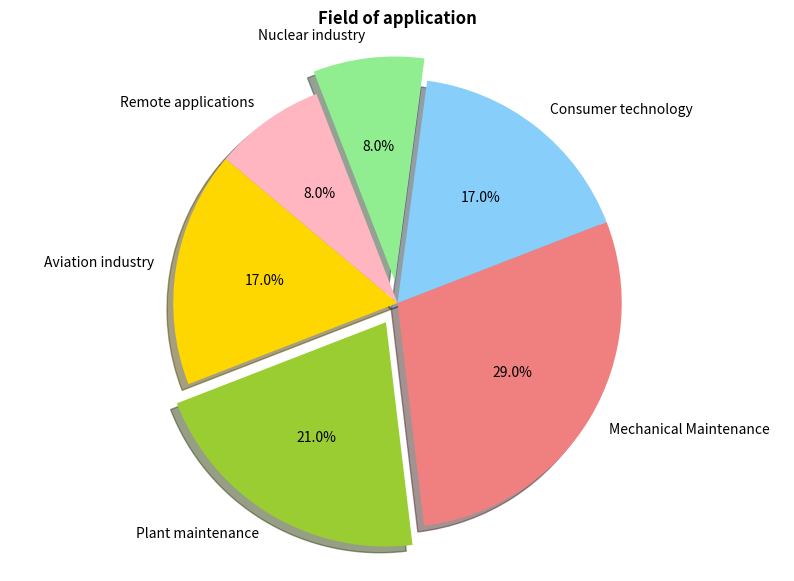
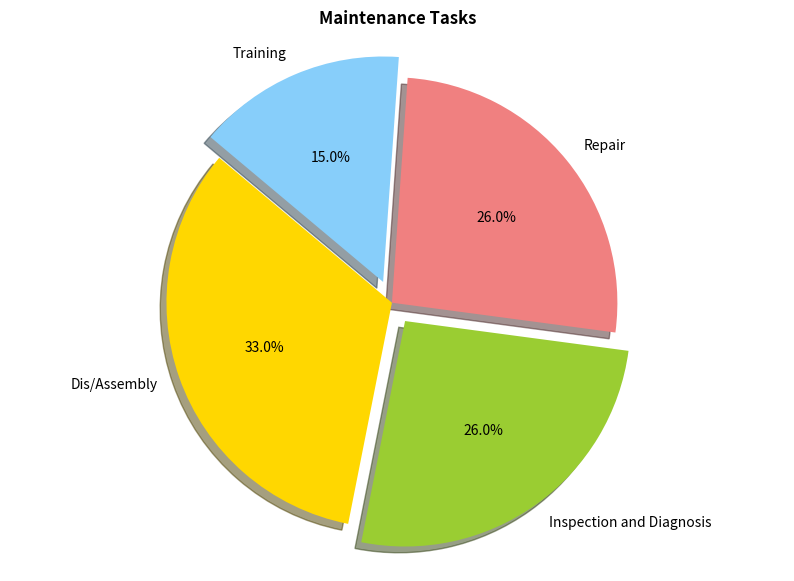

The script that saved these images, in order:
import matplotlib.pyplot as plt

# Data
labels = ['Aviation industry', 'Plant maintenance', 'Mechanical Maintenance', 'Consumer technology', 'Nuclear industry', 'Remote applications']
sizes = [17, 21, 29, 17, 8, 8]
colors = ['gold', 'yellowgreen', 'lightcoral', 'lightskyblue', 'lightgreen', 'lightpink']
explode = (0, 0.1, 0, 0, 0.1, 0)  # explode 1st and 4th slice for emphasis

# Plot
plt.figure(figsize=(10, 7))
plt.pie(sizes, explode=explode, labels=labels, colors=colors, autopct='%1.1f%%', shadow=True, startangle=140)
plt.axis('equal')  # Equal aspect ratio ensures that pie is drawn as a circle.
plt.title("Field of application",fontweight='bold')

plt.savefig('Distribution of Various Industries.png')


# Data
labels = ['Dis/Assembly', 'Inspection and Diagnosis','Repair', 'Training' ]
sizes = [33,26, 26, 15]
colors = ['gold', 'yellowgreen', 'lightcoral', 'lightskyblue']
explode = (0, 0.1, 0, 0.1)  # explode 1st and 4th slice for emphasis

# Plot
plt.figure(figsize=(10, 7))
plt.pie(sizes, explode=explode, labels=labels, colors=colors, autopct='%1.1f%%', shadow=True, startangle=140)
plt.axis('equal')  # Equal aspect ratio ensures that pie is drawn as a circle.
plt.title("Maintenance Tasks",fontweight='bold')

plt.savefig('Distribution of Maintenance Tasks.png')